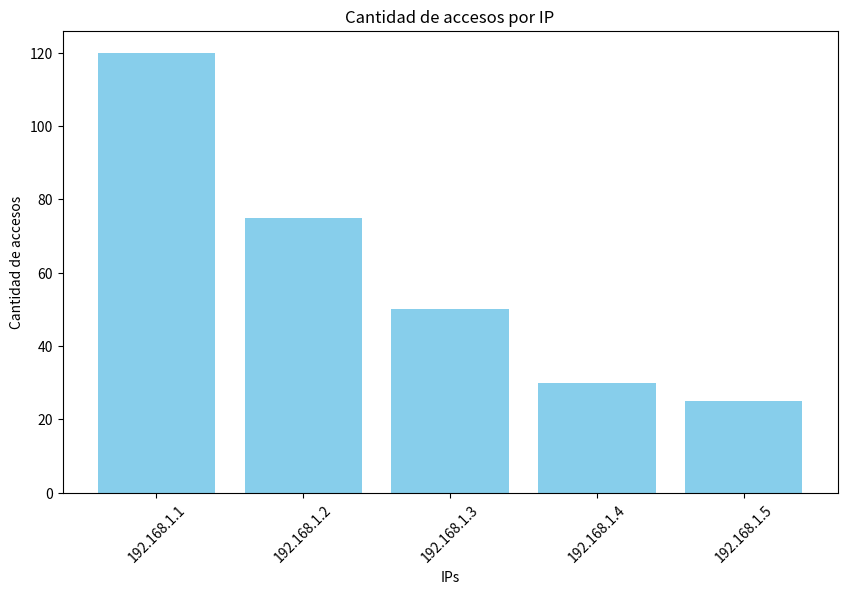

Recreate this plot in Python.
import matplotlib.pyplot as plt
ips_visitas = {
    "192.168.1.1": 120,
    "192.168.1.2": 75,
    "192.168.1.3": 50,
    "192.168.1.4": 30,
    "192.168.1.5": 25
}
plt.figure(figsize=(10, 6))
plt.bar(ips_visitas.keys(), ips_visitas.values(), color='skyblue')
plt.xlabel("IPs")
plt.ylabel("Cantidad de accesos")
plt.title("Cantidad de accesos por IP")
plt.xticks(rotation=45)
plt.show()
